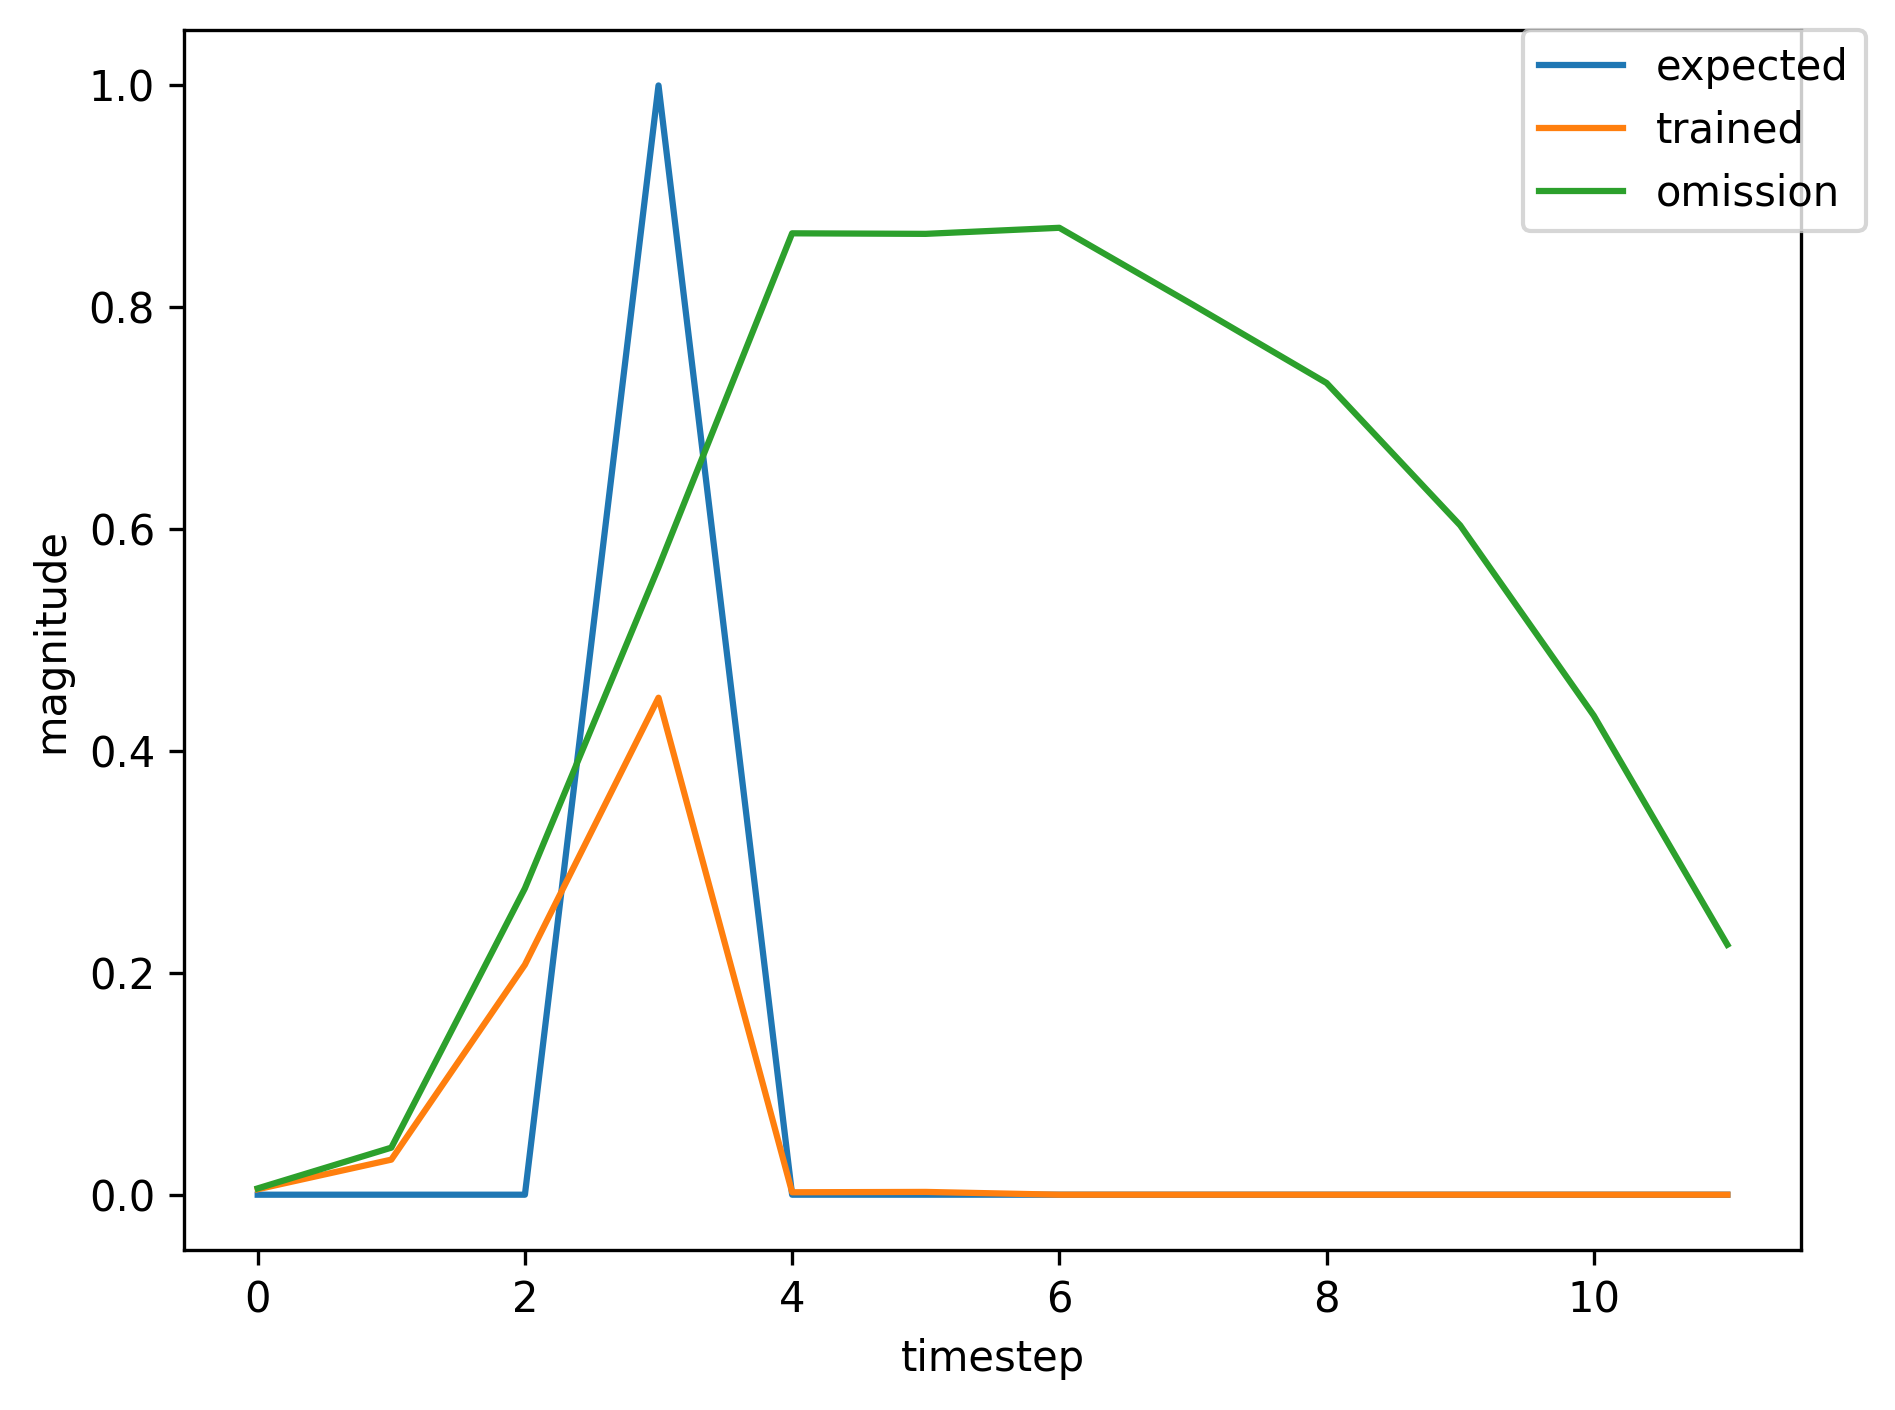

The table this chart was drawn from, first rows:
, input, expected_output, network_output
0, 1.0, 0, 0.0819
1, 0.0, 0, 0.8393
2, 0.0, 0, 0.9145
3, 2.0, 1, 0.8885
4, 0.0, 0, 0.01032
5, 0.0, 0, 0.002071
6, 1.0, 0, 0.00265
7, 0.0, 0, 0.01138
8, 0.0, 0, 0.08479
9, 2.0, 1, 0.1788
10, 0.0, 0, 0.00149
11, 0.0, 0, 0.002446
12, 0.0, 0, 0.005928
13, 0.0, 0, 0.0065
14, 0.0, 0, 0.009902
15, 0.0, 0, 0.009958
16, 0.0, 0, 0.01132
17, 1.0, 0, 0.01071
18, 0.0, 0, 0.1448
19, 0.0, 0, 0.6377
20, 2.0, 1, 0.8369
21, 0.0, 0, 0.00836
22, 0.0, 0, 0.002538
23, 0.0, 0, 0.004037
24, 0.0, 0, 0.003931
25, 1.0, 0, 0.004943
26, 0.0, 0, 0.03295
27, 0.0, 0, 0.2001
28, 2.0, 1, 0.4338
29, 0.0, 0, 0.002115
30, 0.0, 0, 0.002494
31, 0.0, 0, 0.005557
32, 0.0, 0, 0.005766
33, 0.0, 0, 0.008363
34, 0.0, 0, 0.008233
35, 1.0, 0, 0.009176
36, 0.0, 0, 0.103
37, 0.0, 0, 0.5278
38, 2.0, 1, 0.7877
39, 0.0, 0, 0.006052
40, 0.0, 0, 0.00251
41, 0.0, 0, 0.00439
42, 0.0, 0, 0.004295
43, 0.0, 0, 0.005577
44, 0.0, 0, 0.00544
45, 0.0, 0, 0.00587
46, 1.0, 0, 0.005677
47, 0.0, 0, 0.04465
48, 0.0, 0, 0.2537
49, 2.0, 1, 0.5302
50, 0.0, 0, 0.002498
51, 0.0, 0, 0.002486
52, 0.0, 0, 0.005252
53, 1.0, 0, 0.005352
54, 0.0, 0, 0.06188
55, 0.0, 0, 0.359
56, 2.0, 1, 0.7024
57, 0.0, 0, 0.004247
58, 0.0, 0, 0.002648
59, 0.0, 0, 0.005085
... 392 more rows
